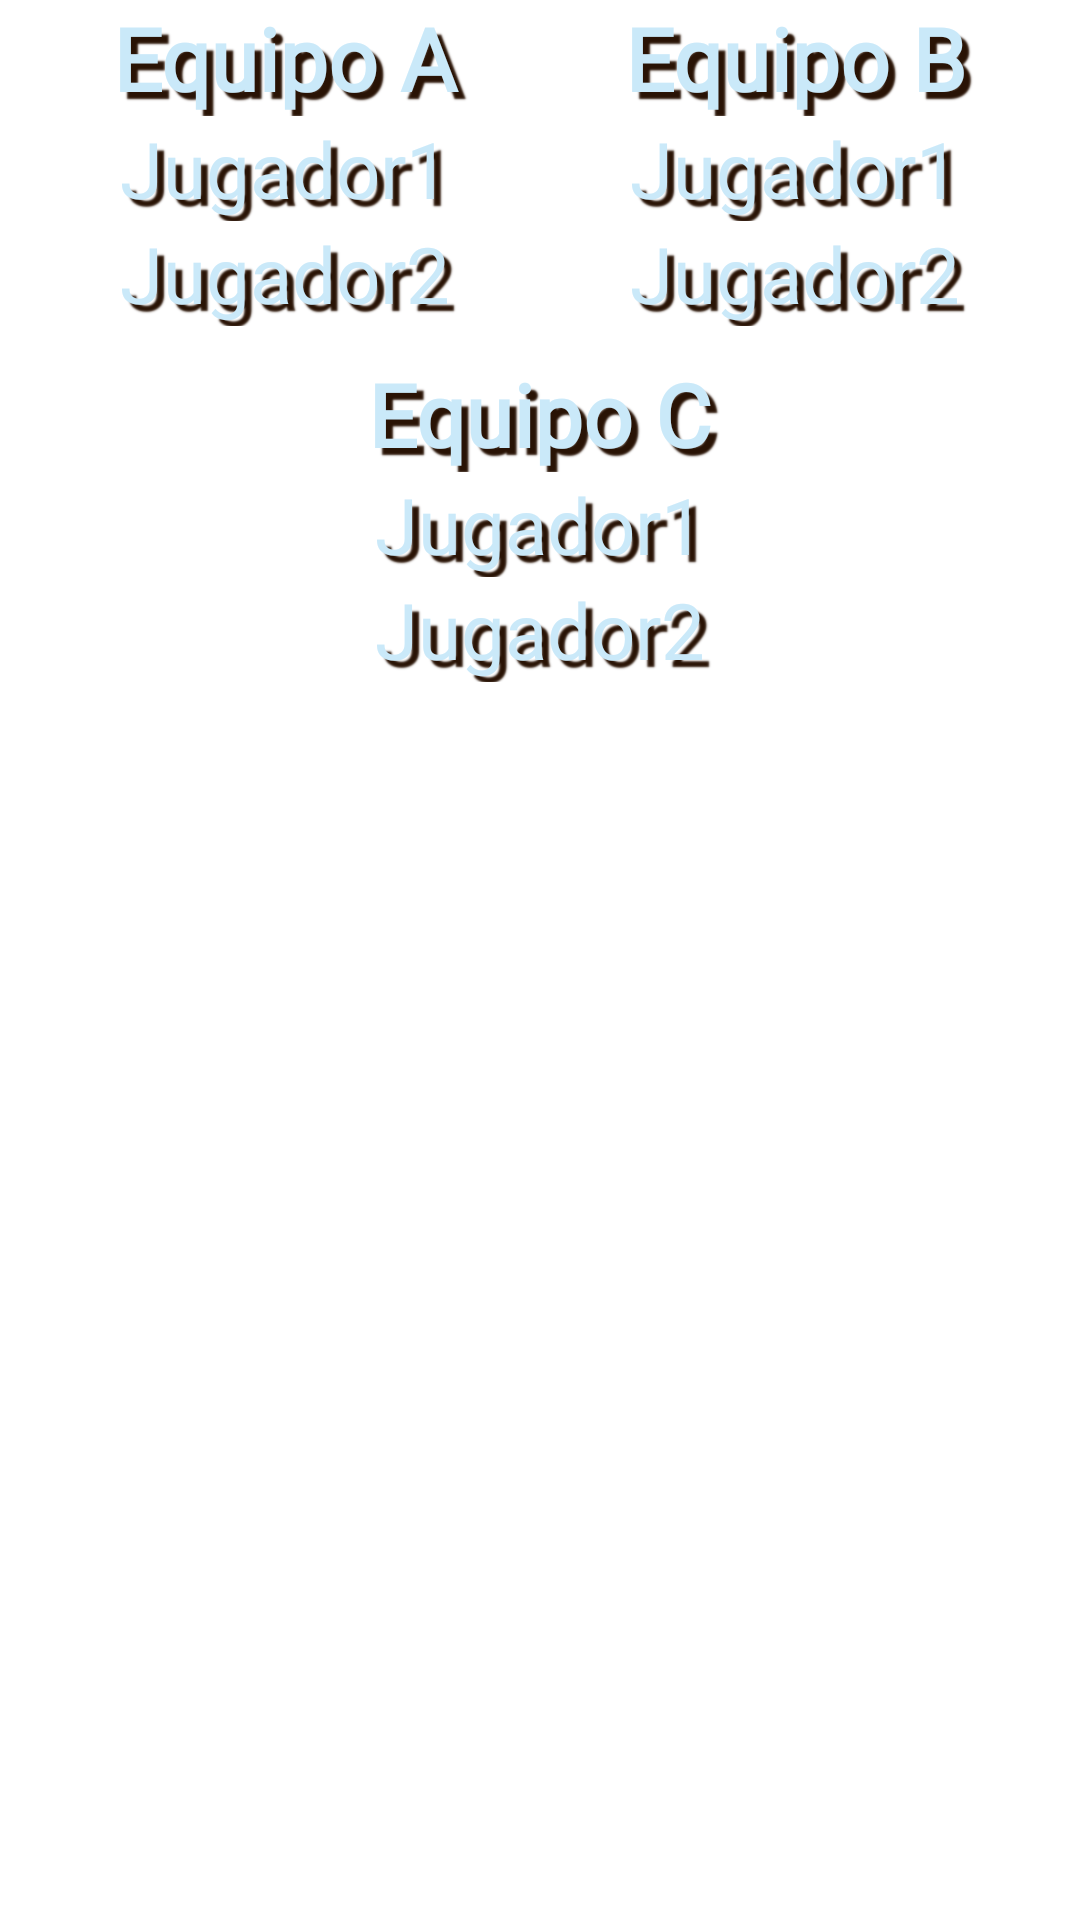

Reconstruct the res/layout file that produces this screen, plus the resources it refers to.
<!-- AndroidManifest.xml: application theme Theme.QuienEs.NoActionBar -->
<!-- res/layout/fragment6j.xml -->
<?xml version="1.0" encoding="utf-8"?>
<LinearLayout xmlns:android="http://schemas.android.com/apk/res/android"
    xmlns:tools="http://schemas.android.com/tools"
    android:layout_width="match_parent"
    android:layout_height="match_parent"
    android:orientation="vertical"
    android:paddingStart="@dimen/paddingIntermedio"
    android:paddingEnd="@dimen/paddingIntermedio"
    tools:context=".fragments.Fragment6J">

    <LinearLayout
        android:layout_width="match_parent"
        android:layout_height="wrap_content"
        android:orientation="horizontal"
        android:baselineAligned="false">

        <LinearLayout
            android:layout_width="match_parent"
            android:layout_height="wrap_content"
            android:orientation="vertical"
            android:layout_weight="1">

            <EditText
                android:id="@+id/etNombreEquipo1"
                android:layout_width="match_parent"
                android:layout_height="wrap_content"
                android:hint="@string/EQ1"
                android:inputType="text"
                android:autofillHints="nombre equipo"
                style="@style/Equipos"/>

            <AutoCompleteTextView
                android:id="@+id/acE1J1"
                android:layout_width="match_parent"
                android:layout_height="wrap_content"
                android:hint="@string/J1"
                style="@style/Autocompletado"/>

            <AutoCompleteTextView
                android:id="@+id/acE1J2"
                android:layout_width="match_parent"
                android:layout_height="wrap_content"
                android:hint="@string/J2"
                style="@style/Autocompletado"/>

        </LinearLayout>

        <LinearLayout
            android:layout_width="match_parent"
            android:layout_height="wrap_content"
            android:orientation="vertical"
            android:layout_weight="1">

            <EditText
                android:id="@+id/etNombreEquipo2"
                android:layout_width="match_parent"
                android:layout_height="wrap_content"
                android:hint="@string/EQ2"
                android:inputType="text"
                android:autofillHints="nombre equipo"
                style="@style/Equipos"/>

            <AutoCompleteTextView
                android:id="@+id/acE2J1"
                android:layout_width="match_parent"
                android:layout_height="wrap_content"
                android:hint="@string/J1"
                style="@style/Autocompletado"/>

            <AutoCompleteTextView
                android:id="@+id/acE2J2"
                android:layout_width="match_parent"
                android:layout_height="wrap_content"
                android:hint="@string/J2"
                style="@style/Autocompletado"/>

        </LinearLayout>

    </LinearLayout>

    <LinearLayout
        android:layout_width="match_parent"
        android:layout_height="wrap_content"
        android:layout_marginTop="@dimen/paddingIntermedio"
        android:orientation="vertical">

        <EditText
            android:id="@+id/etNombreEquipo3"
            android:layout_width="match_parent"
            android:layout_height="wrap_content"
            android:hint="@string/EQ3"
            android:inputType="text"
            android:autofillHints="nombre equipo"
            style="@style/Equipos"/>

        <AutoCompleteTextView
            android:id="@+id/acE3J1"
            android:layout_width="match_parent"
            android:layout_height="wrap_content"
            android:hint="@string/J1"
            style="@style/Autocompletado"/>

        <AutoCompleteTextView
            android:id="@+id/acE3J2"
            android:layout_width="match_parent"
            android:layout_height="wrap_content"
            android:hint="@string/J2"
            style="@style/Autocompletado"/>
    </LinearLayout>

</LinearLayout>
<!-- resources referenced by this layout -->
<resources>
  <dimen name="paddingIntermedio">10dp</dimen>
  <string name="EQ1">Equipo A</string>
  <string name="EQ2">Equipo B</string>
  <string name="EQ3">Equipo C</string>
  <string name="J1">Jugador1</string>
  <string name="J2">Jugador2</string>
  <style name="Autocompletado" parent="RellenableAzul">
          <item name="android:completionThreshold">1</item>
          <item name="android:ems">10</item>
          <item name="android:textSize">@dimen/textoAutocompletado</item>
      </style>
  <style name="Equipos" parent="RellenableNaranja">
          <item name="android:textStyle">bold</item>
          <item name="android:textSize">@dimen/textoEquipos</item>
      </style>
  <style name="Theme.QuienEs.NoActionBar">
          <item name="windowActionBar">false</item>
          <item name="windowNoTitle">true</item>
      </style>
  <style name="RellenableAzul" parent="AzulConSombraMarron">
          <item name="android:textColorHint">@color/azulHielo</item>
          <item name="android:background">@color/transparente</item>
          <item name="android:singleLine">true</item>
          <item name="android:gravity">center</item>
      </style>
  <dimen name="textoAutocompletado">26sp</dimen>
  <style name="RellenableNaranja" parent="NaranjaConSombra">
          <item name="android:textColorHint">@color/azulHielo</item>
          <item name="android:background">@color/transparente</item>
          <item name="android:singleLine">true</item>
          <item name="android:gravity">center</item>
      </style>
  <dimen name="textoEquipos">29sp</dimen>
  <style name="AzulConSombraMarron" parent="SombraMarron">
          <item name="android:textColor">@color/azulVivo</item>
      </style>
  <color name="azulHielo">#cae9f9</color>
  <color name="transparente">#00000000</color>
  <style name="NaranjaConSombra" parent="SombraMarron">
          <item name="android:textColor">@color/naranja</item>
      </style>
  <style name="SombraMarron" parent="Sombra">
          <item name="android:shadowColor">@color/marronOscuro</item>
      </style>
  <color name="azulVivo">#0997e3</color>
  <color name="naranja">#e26010</color>
  <style name="Sombra" parent="TipoLetra">
          <item name="android:shadowRadius">1</item>
          <item name="android:shadowDx">7</item>
          <item name="android:shadowDy">7</item>
      </style>
  <color name="marronOscuro">#291305</color>
  <style name="TipoLetra" parent="Theme.QuienEs">
          <item name="android:fontFamily">@font/komika</item>
      </style>
  <style name="Theme.QuienEs" parent="Theme.MaterialComponents.DayNight.DarkActionBar">
          
          <item name="colorPrimary">@color/naranja</item>
          <item name="colorPrimaryVariant">@color/marronOscuro</item>
          <item name="colorOnPrimary">@color/azulVivo</item>
          
          <item name="colorSecondary">@color/marronOscuro</item>
  
          
          <item name="android:statusBarColor" tools:targetApi="l">?attr/colorPrimaryVariant</item>
          
  
          <item name="colorSecondaryVariant">@color/azulVivo</item>
          <item name="colorOnSecondary">@color/naranja</item>
      </style>
</resources>
